Run: headless pygame with SDL's dummy video driver; simulated clock (each Clock.tick advances the game by its frame time, no real sleeping); random seed 0; keys injected as events and as key.get_pressed() state; mouse plan: one left click at the window centre at the start of phase 2, then a move to the lower-right quarter at the start of phase 3.
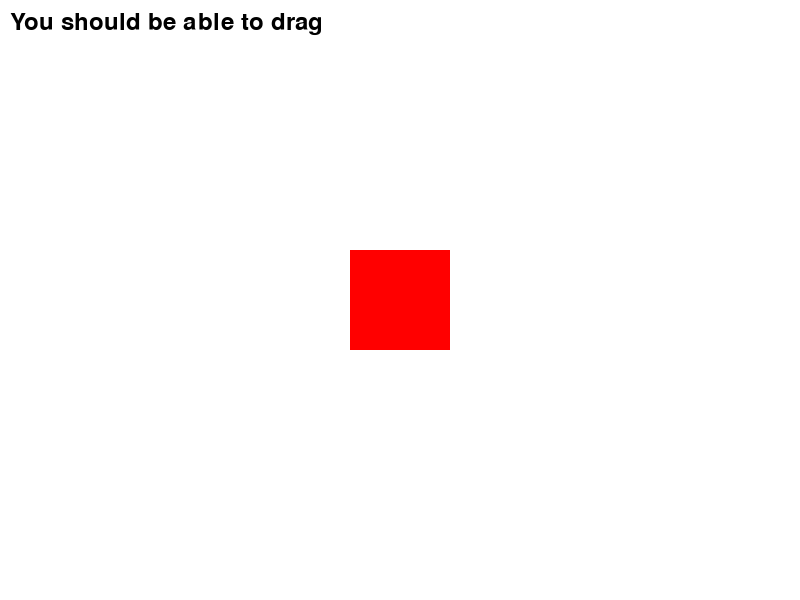
Frame 1 of 4 · flips 1–60 · no input
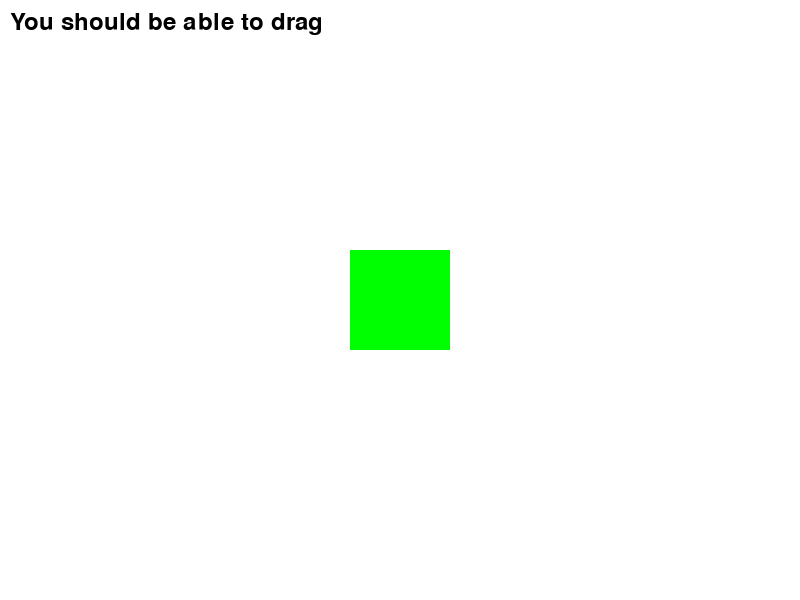
Frame 2 of 4 · flips 61–180 · clicked the window centre · tapped SPACE, RETURN · held RIGHT (→), D
Frame 3 of 4 · flips 181–300 · moved the mouse to the lower-right quarter · held DOWN (↓), S · screen same as frame 1, image omitted
Frame 4 of 4 · flips 301–420 · held LEFT (←), A, UP (↑), W · screen unchanged from frame 3, image omitted

The pygame program that drew these frames:

import pygame

pygame.init()

window_size = (800, 600)
screen = pygame.display.set_mode(window_size)
pygame.display.set_caption("Testing..........")

BLACK = (0, 0, 0)
RED = (255, 0, 0)
WHITE = (255, 255, 255)
HOVER_COLOR = (0, 255, 0)  # Example color for hover
CLICK_COLOR = (0, 0, 255)  # Blue color for clicked state

class Rectangle():
    def __init__(self, scale, x_position, y_position, rect_color):
        self.scale = scale
        self.x_position = x_position
        self.y_position = y_position
        self.rect_color = rect_color
        self.is_dragging = False
        self.offset_x = 0
        self.offset_y = 0

    def render(self):
        pygame.draw.rect(screen, self.rect_color, (self.x_position, self.y_position, self.scale, self.scale))

    def check_hover(self):
        mouse_pos = pygame.mouse.get_pos()
        rectangle_rect = pygame.Rect(self.x_position, self.y_position, self.scale, self.scale)
        if rectangle_rect.collidepoint(mouse_pos):
            if self.is_dragging:
                self.rect_color = CLICK_COLOR
            else:
                self.rect_color = HOVER_COLOR
        else:
            self.rect_color = RED

    def handle_event(self, event):
        if event.type == pygame.MOUSEBUTTONDOWN and event.button == 1:
            mouse_pos = pygame.mouse.get_pos()
            rectangle_rect = pygame.Rect(self.x_position, self.y_position, self.scale, self.scale)
            if rectangle_rect.collidepoint(mouse_pos):
                self.is_dragging = True
                self.offset_x = self.x_position - mouse_pos[0]
                self.offset_y = self.y_position - mouse_pos[1]
                self.rect_color = CLICK_COLOR
        elif event.type == pygame.MOUSEBUTTONUP and event.button == 1:
            self.is_dragging = False
        elif event.type == pygame.MOUSEMOTION:
            if self.is_dragging:
                mouse_pos = pygame.mouse.get_pos()
                self.x_position = mouse_pos[0] + self.offset_x
                self.y_position = mouse_pos[1] + self.offset_y

# Create an instance of the Rectangle class
rectangle_width = 100
rectangle_height = 100
x_position = (window_size[0] - rectangle_width) // 2  # Calculate x-coordinate for middle
y_position = (window_size[1] - rectangle_height) // 2  # Calculate y-coordinate for middle
rectangle = Rectangle(rectangle_width, x_position, y_position, BLACK)

running = True
while running:
    screen.fill(WHITE)
    rectangle.render()
    rectangle.check_hover()

    font = pygame.font.Font(None, 36)
    text = font.render("You should be able to drag", True, BLACK)
    text_x = 10  # X-coordinate for top-left corner
    y_position = 10  # Y-coordinate for top-left corner

    screen.blit(text, (text_x, y_position))

    for event in pygame.event.get():
        if event.type == pygame.QUIT:
            running = False
        rectangle.handle_event(event)

    pygame.display.flip()

pygame.quit()
